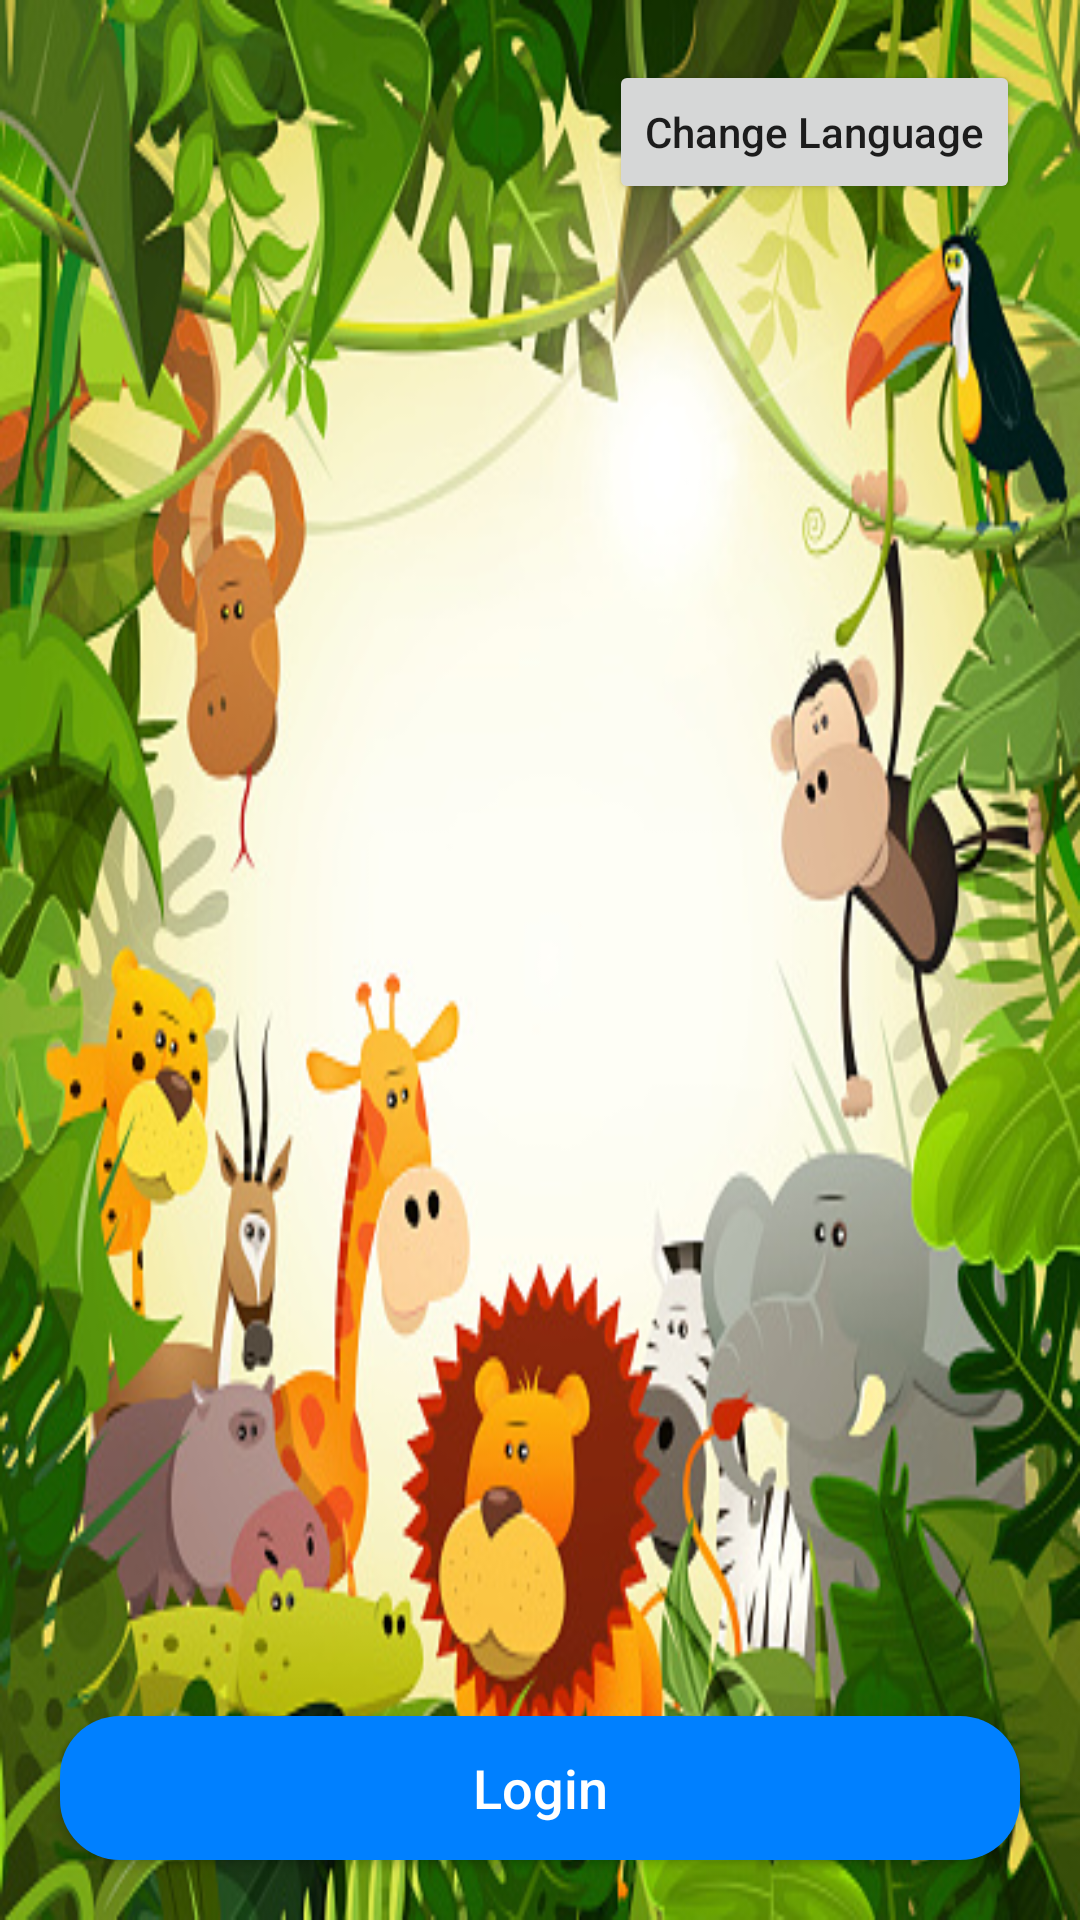

Layout XML and referenced resources for this Android screen:
<!-- AndroidManifest.xml: application theme Theme.AnimalsQualifier -->
<!-- res/layout/activity_main.xml -->
<?xml version="1.0" encoding="utf-8"?>

<RelativeLayout xmlns:android="http://schemas.android.com/apk/res/android"
    xmlns:app="http://schemas.android.com/apk/res-auto"
    xmlns:tools="http://schemas.android.com/tools"
    android:layout_width="match_parent"
    android:layout_height="match_parent"
    android:background="@color/white"
    tools:context=".MainActivity">

    <Button
        android:id="@+id/changeLangBtn"
        android:layout_width="wrap_content"
        android:layout_height="wrap_content"
        android:layout_alignParentRight="true"
        android:layout_margin="20dp"
        android:onClick="changeLang"
        android:text="@string/change_language"
        android:textAllCaps="false">

    </Button>


    
    
    
    
    

    

    <ProgressBar
        android:id="@+id/pb"
        android:layout_width="wrap_content"
        android:layout_height="wrap_content"
        android:layout_centerInParent="true"
        android:visibility="gone">

    </ProgressBar>


    <Button

        android:layout_width="match_parent"
        android:layout_height="wrap_content"
        android:layout_alignParentBottom="true"
        android:layout_marginStart="20dp"
        android:layout_marginTop="20dp"
        android:layout_marginEnd="20dp"
        android:layout_marginBottom="20dp"
        android:background="@drawable/buttonshape"
        android:onClick="proceedLogin"
        android:text="@string/Login"
        android:textAllCaps="false"
        android:textColor="@color/white"
        android:textSize="18sp"
        app:iconTint="#F10202">

    </Button>

    <ImageView
        android:id="@+id/imageView2"
        android:layout_width="match_parent"
        android:layout_height="match_parent"
        android:background="@drawable/mainbg" />

</RelativeLayout>
<!-- resources referenced by this layout -->
<resources>
  <color name="white">#FFFFFFFF</color>
  <!-- drawable aq: jpg bitmap (drawable, 11307 bytes) -->
  <!-- drawable buttonshape (drawable) -->
  <?xml version="1.0" encoding="utf-8"?>
  
  <shape xmlns:android="http://schemas.android.com/apk/res/android"
      android:shape="rectangle">
  
      <corners android:radius="20dp">
  
      </corners>
  
      <solid android:color="@color/blue"></solid>
  
  </shape>
  <!-- drawable mainbg: jpeg bitmap (drawable, 139341 bytes) -->
  <string name="Login">Login</string>
  <string name="change_language">Change Language</string>
  <style name="Theme.AnimalsQualifier" parent="Theme.MaterialComponents.DayNight.NoActionBar">
          
          <item name="colorPrimary">@color/green</item>
          <item name="colorPrimaryVariant">@color/green</item>
          <item name="colorOnPrimary">@color/white</item>
          
          <item name="colorSecondary">@color/teal_200</item>
          <item name="colorSecondaryVariant">@color/teal_700</item>
          <item name="colorOnSecondary">@color/black</item>
          
          <item name="android:statusBarColor" tools:targetApi="l">?attr/colorPrimaryVariant</item>
          
      </style>
  <color name="blue">#0080ff</color>
  <color name="green">#00b300</color>
  <color name="teal_200">#FF03DAC5</color>
  <color name="teal_700">#FF018786</color>
  <color name="black">#FF000000</color>
</resources>
